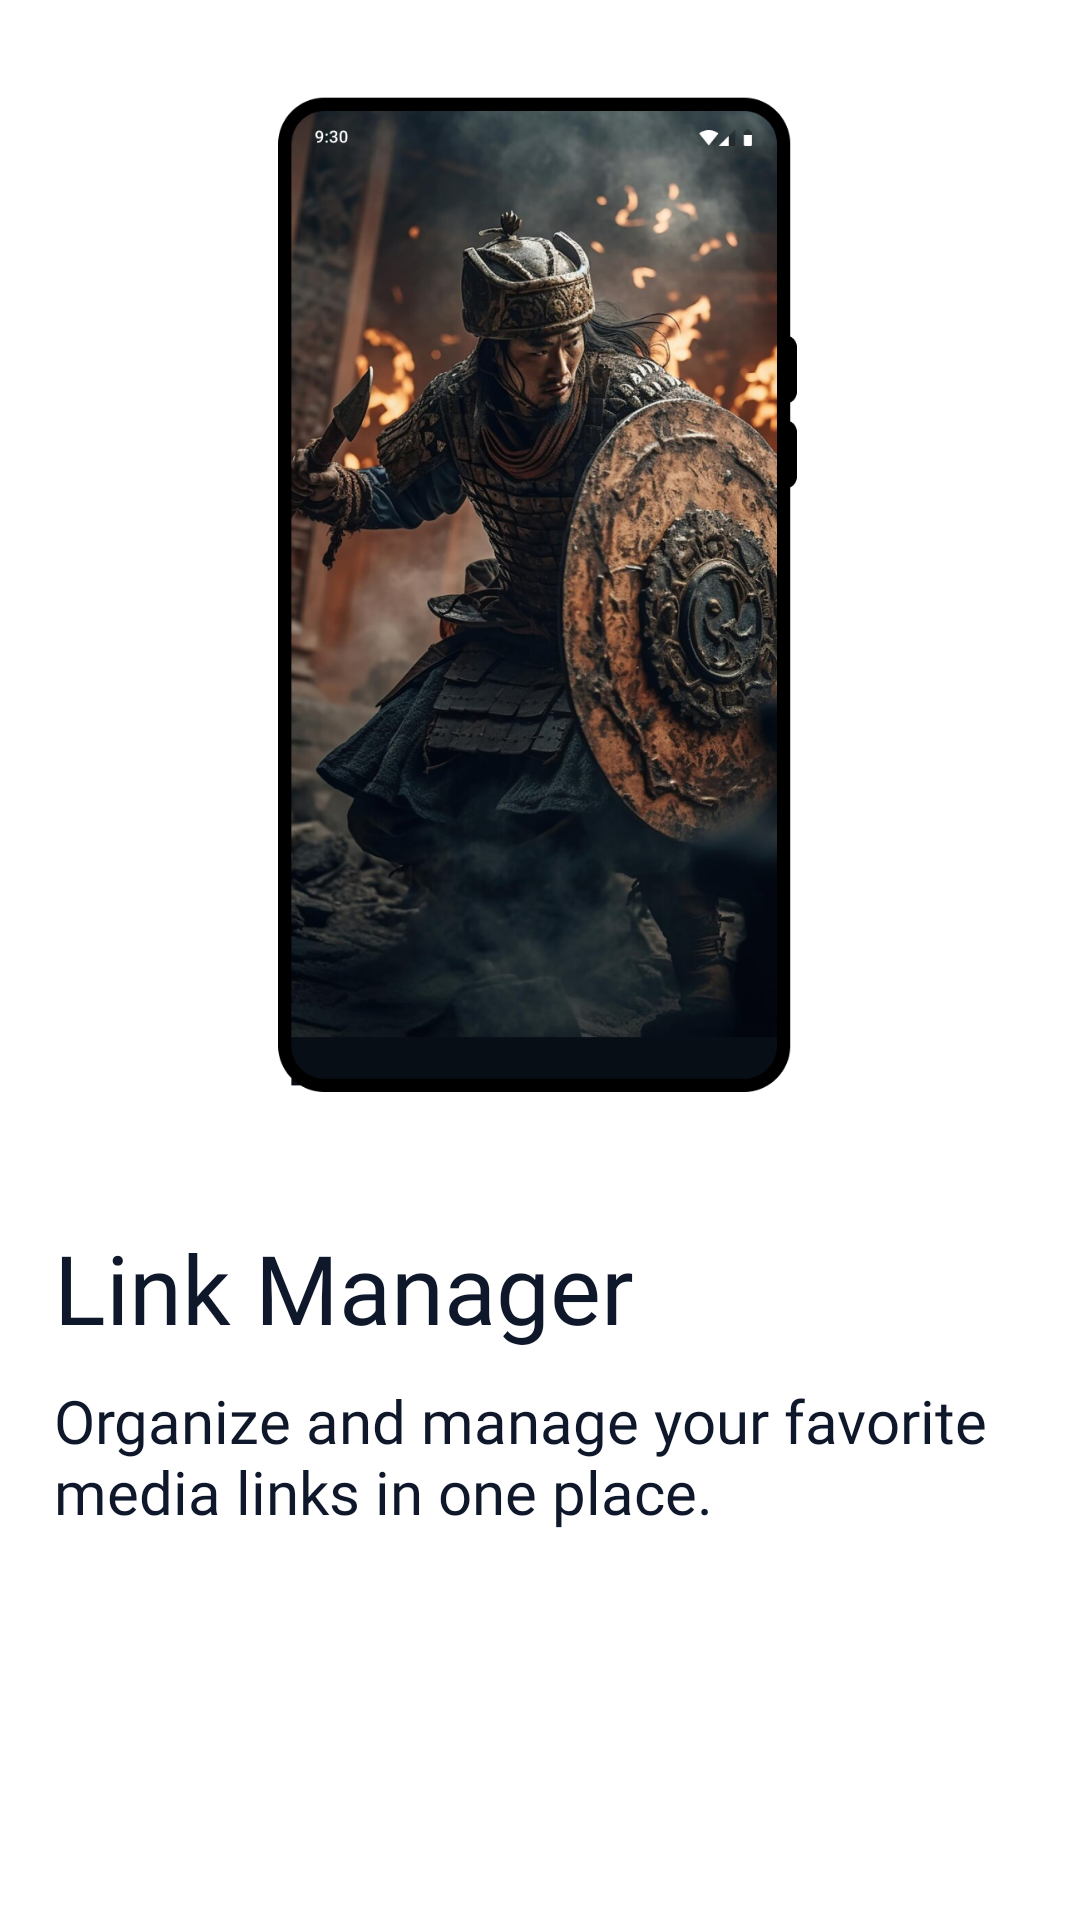

Write the Android layout XML for this screen, with the resource values it uses.
<!-- AndroidManifest.xml: application theme AppTheme -->
<!-- res/layout/layout_on_board_3.xml -->
<?xml version="1.0" encoding="utf-8"?>
<androidx.constraintlayout.widget.ConstraintLayout xmlns:android="http://schemas.android.com/apk/res/android"
    xmlns:app="http://schemas.android.com/apk/res-auto"
    android:layout_width="match_parent"
    android:layout_height="match_parent">

    <ImageView
        android:id="@+id/ivTopImage"
        android:layout_width="260dp"
        android:layout_height="0dp"
        android:layout_marginVertical="32dp"
        android:contentDescription="@null"
        android:src="@drawable/onboarding_second"

        app:layout_constraintBottom_toTopOf="@id/title_tv3"
        app:layout_constraintEnd_toEndOf="parent"
        app:layout_constraintStart_toStartOf="parent"
        app:layout_constraintTop_toTopOf="parent" />

    <View
        android:id="@+id/guide_view"
        android:layout_width="1dp"
        android:layout_height="match_parent"
        app:layout_constraintEnd_toEndOf="parent"
        app:layout_constraintStart_toStartOf="parent" />

    <androidx.appcompat.widget.AppCompatTextView
        android:id="@+id/title_tv3"
        android:layout_width="match_parent"
        android:layout_height="wrap_content"
        android:layout_marginBottom="12dp"
        android:fontFamily="@font/product_bold"
        android:paddingHorizontal="18dp"
        android:paddingLeft="18dp"
        android:paddingRight="18dp"
        android:text="@string/guide_tittle_3"
        android:textColor="@color/black"
        android:textSize="32sp"
        app:layout_constraintBottom_toTopOf="@+id/subtitle_tv3"
        app:layout_constraintStart_toStartOf="@+id/subtitle_tv3" />

    <androidx.appcompat.widget.AppCompatTextView
        android:id="@+id/subtitle_tv3"
        android:layout_width="match_parent"
        android:layout_height="wrap_content"
        android:layout_marginBottom="130dp"
        android:fontFamily="@font/product_regular"
        android:includeFontPadding="false"
        android:paddingHorizontal="18dp"
        android:paddingLeft="18dp"
        android:paddingRight="18dp"
        android:text="@string/guide_des_3"
        android:textColor="@color/black"
        android:textSize="20dp"
        app:layout_constraintBottom_toBottomOf="parent" />
</androidx.constraintlayout.widget.ConstraintLayout>
<!-- resources referenced by this layout -->
<resources>
  <color name="black">#0F172A</color>
  <!-- drawable onboarding_second: png bitmap (drawable, 928585 bytes) -->
  <string name="guide_des_3">Organize and manage your favorite media links in one place.</string>
  <string name="guide_tittle_3">Link Manager</string>
  <style name="AppTheme" parent="Theme.MaterialComponents.DayNight.NoActionBar">
          
          <item name="colorPrimary">@color/colorPrimary</item>
          <item name="colorPrimaryDark">@color/colorPrimaryDark</item>
          <item name="colorAccent">@color/colorAccent</item>
          <item name="android:windowLightStatusBar">true</item>
          <item name="android:statusBarColor">@color/background_main</item>
          <item name="bottomSheetDialogTheme">@style/AppBottomSheetDialogTheme</item>
      </style>
  <color name="colorPrimary">#4F46E5</color>
  <color name="colorPrimaryDark">#3730A3</color>
  <color name="colorAccent">#F43F5E</color>
  <color name="background_main">#F8FAFC</color>
  <style name="AppBottomSheetDialogTheme" parent="Theme.Design.Light.BottomSheetDialog">
          <item name="bottomSheetStyle">@style/AppModalStyle</item>
      </style>
  <style name="AppModalStyle" parent="Widget.Design.BottomSheet.Modal">
          <item name="android:background" />
      </style>
</resources>
